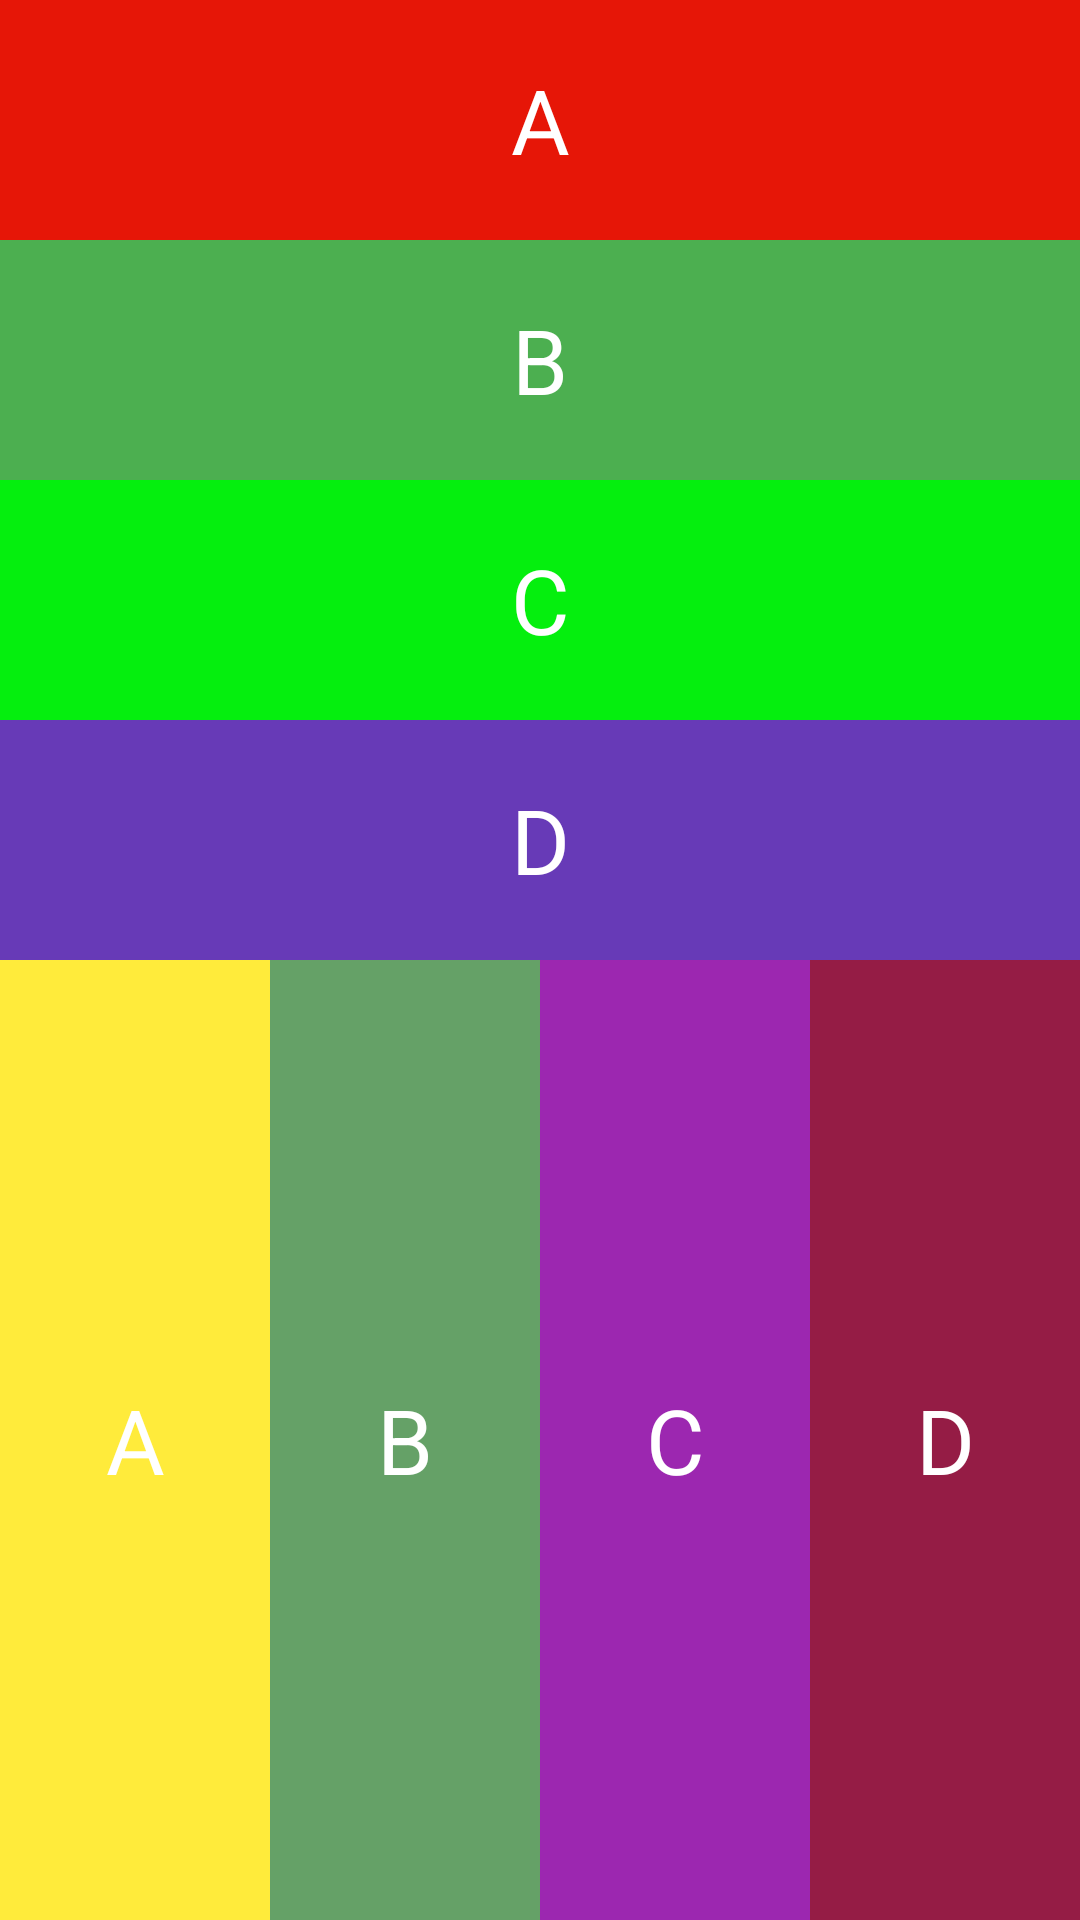

Android layout source for this screen:
<!-- AndroidManifest.xml: application theme Theme.Linearlayout_Khoa_Pham -->
<!-- res/layout/activity_b1.xml -->
<?xml version="1.0" encoding="utf-8"?>
<LinearLayout xmlns:android="http://schemas.android.com/apk/res/android"
    xmlns:app="http://schemas.android.com/apk/res-auto"
    xmlns:tools="http://schemas.android.com/tools"
    android:layout_width="match_parent"
    android:layout_height="match_parent"
    android:orientation="vertical"
    tools:context=".MainActivity">

    <LinearLayout
        android:layout_width="match_parent"
        android:layout_height="0dp"
        android:layout_weight="1"
        android:orientation="vertical">

        <TextView
            android:layout_width="match_parent"
            android:layout_height="0dp"
            android:layout_weight="1"
            android:background="#E61607"
            android:gravity="center"
            android:text="A"
            android:textColor="@color/white"
            android:textSize="30sp"
            app:layout_constraintBottom_toBottomOf="parent"
            app:layout_constraintEnd_toEndOf="parent"
            app:layout_constraintStart_toStartOf="parent"
            app:layout_constraintTop_toTopOf="parent" />

        <TextView
            android:layout_width="match_parent"
            android:layout_height="0dp"
            android:layout_weight="1"
            android:background="#4CAF50"
            android:gravity="center"
            android:text="B"
            android:textColor="@color/white"
            android:textSize="30sp"
            app:layout_constraintBottom_toBottomOf="parent"
            app:layout_constraintEnd_toEndOf="parent"
            app:layout_constraintStart_toStartOf="parent"
            app:layout_constraintTop_toTopOf="parent" />

        <TextView
            android:layout_width="match_parent"
            android:layout_height="0dp"
            android:layout_weight="1"
            android:background="#05EF0E"
            android:gravity="center"
            android:text="C"
            android:textColor="@color/white"
            android:textSize="30sp"
            app:layout_constraintBottom_toBottomOf="parent"
            app:layout_constraintEnd_toEndOf="parent"
            app:layout_constraintStart_toStartOf="parent"
            app:layout_constraintTop_toTopOf="parent" />

        <TextView
            android:layout_width="match_parent"
            android:layout_height="0dp"
            android:layout_weight="1"
            android:background="#673AB7"
            android:gravity="center"
            android:text="D"
            android:textColor="@color/white"
            android:textSize="30sp"
            app:layout_constraintBottom_toBottomOf="parent"
            app:layout_constraintEnd_toEndOf="parent"
            app:layout_constraintStart_toStartOf="parent"
            app:layout_constraintTop_toTopOf="parent" />
    </LinearLayout>

    <LinearLayout
        android:layout_width="match_parent"
        android:layout_height="0dp"
        android:layout_weight="1"
        android:orientation="horizontal">

        <TextView
            android:layout_width="0dp"
            android:layout_height="match_parent"
            android:layout_weight="1"
            android:background="#FFEB3B"
            android:gravity="center"
            android:text="A"
            android:textColor="@color/white"
            android:textSize="30sp"
            app:layout_constraintBottom_toBottomOf="parent"
            app:layout_constraintEnd_toEndOf="parent"
            app:layout_constraintStart_toStartOf="parent"
            app:layout_constraintTop_toTopOf="parent" />

        <TextView
            android:layout_width="0dp"
            android:layout_height="match_parent"
            android:layout_weight="1"
            android:background="#65A167"
            android:gravity="center"
            android:text="B"
            android:textColor="@color/white"
            android:textSize="30sp"
            app:layout_constraintBottom_toBottomOf="parent"
            app:layout_constraintEnd_toEndOf="parent"
            app:layout_constraintStart_toStartOf="parent"
            app:layout_constraintTop_toTopOf="parent" />

        <TextView
            android:layout_width="0dp"
            android:layout_height="match_parent"
            android:layout_weight="1"
            android:background="#9C27B0"
            android:gravity="center"
            android:text="C"
            android:textColor="@color/white"
            android:textSize="30sp"
            app:layout_constraintBottom_toBottomOf="parent"
            app:layout_constraintEnd_toEndOf="parent"
            app:layout_constraintStart_toStartOf="parent"
            app:layout_constraintTop_toTopOf="parent" />

        <TextView
            android:layout_width="0dp"
            android:layout_height="match_parent"
            android:layout_weight="1"
            android:background="#951C45"
            android:gravity="center"
            android:text="D"
            android:textColor="@color/white"
            android:textSize="30sp"
            app:layout_constraintBottom_toBottomOf="parent"
            app:layout_constraintEnd_toEndOf="parent"
            app:layout_constraintStart_toStartOf="parent"
            app:layout_constraintTop_toTopOf="parent" />
    </LinearLayout>


</LinearLayout>
<!-- resources referenced by this layout -->
<resources>
  <style name="Theme.Linearlayout_Khoa_Pham" parent="Theme.MaterialComponents.DayNight.DarkActionBar">
          
          <item name="colorPrimary">@color/purple_500</item>
          <item name="colorPrimaryVariant">@color/purple_700</item>
          <item name="colorOnPrimary">@color/white</item>
          
          <item name="colorSecondary">@color/teal_200</item>
          <item name="colorSecondaryVariant">@color/teal_700</item>
          <item name="colorOnSecondary">@color/black</item>
          
          <item name="android:statusBarColor">?attr/colorPrimaryVariant</item>
          
      </style>
  <!-- not gathered from this repository: default colours our renderer supplied (Android Studio template values) -->
  <color name="purple_500">#FF6200EE</color>
  <color name="purple_700">#FF3700B3</color>
  <color name="teal_200">#FF03DAC5</color>
  <color name="teal_700">#FF018786</color>
  <color name="black">#FF000000</color>
  <color name="white">#FFFFFFFF</color>
</resources>
